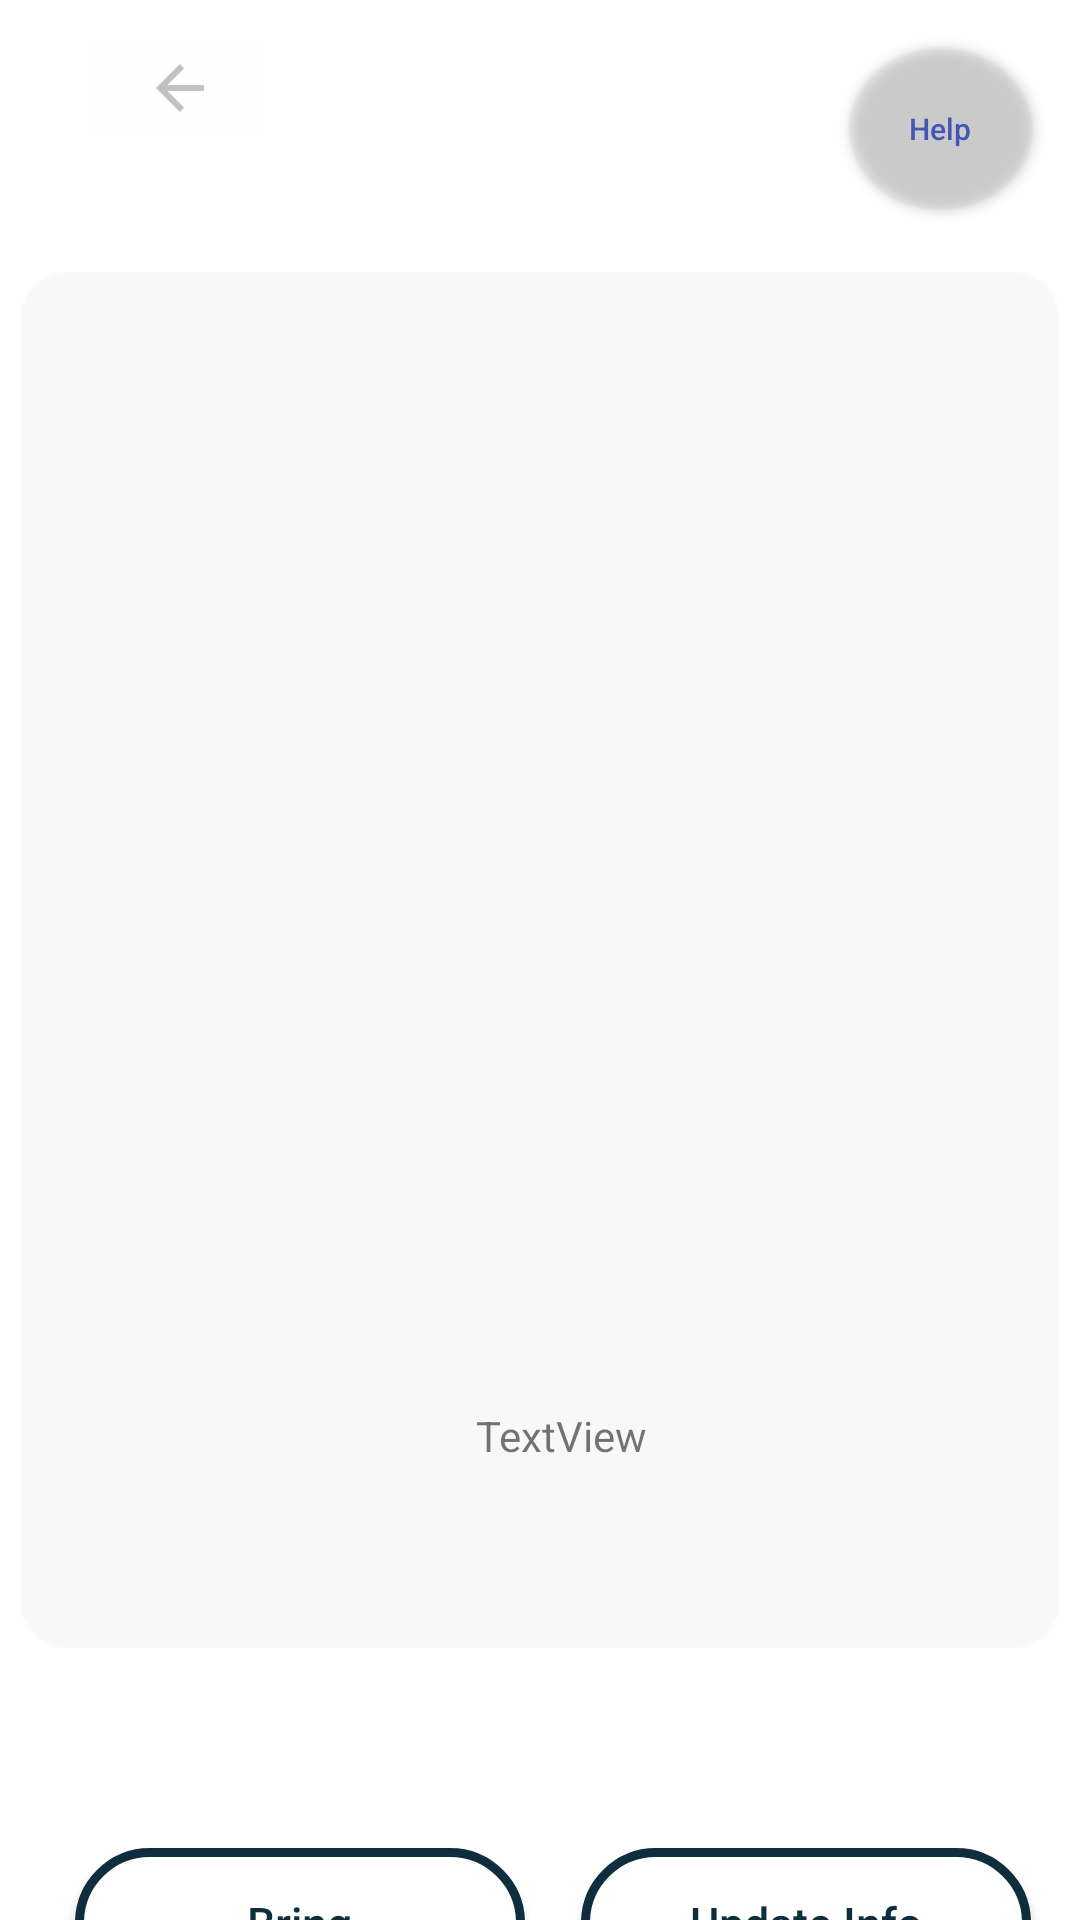

This screen was rendered from an Android layout file. Write that file and the resources it references.
<!-- AndroidManifest.xml: application theme Theme.TheoStore -->
<!-- res/layout/activity_tray_choices.xml -->
<?xml version="1.0" encoding="utf-8"?>
<androidx.constraintlayout.widget.ConstraintLayout xmlns:android="http://schemas.android.com/apk/res/android"
    xmlns:app="http://schemas.android.com/apk/res-auto"
    xmlns:tools="http://schemas.android.com/tools"
    android:layout_width="match_parent"
    android:layout_height="match_parent"
    android:background="#FFFFFF"
    android:scrollbarSize="27px"
    tools:context=".Tray_choices">


    <ImageView
        android:id="@+id/background"
        android:layout_width="346dp"
        android:layout_height="564dp"
        app:layout_constraintBottom_toBottomOf="parent"
        app:layout_constraintEnd_toEndOf="parent"
        app:layout_constraintStart_toStartOf="parent"
        app:layout_constraintTop_toTopOf="parent"
        app:srcCompat="@drawable/path8"
        tools:visibility="gone" />

    <Button
        android:id="@+id/help"
        android:layout_width="61dp"
        android:layout_height="54dp"
        android:layout_alignParentTop="true"
        android:layout_alignParentEnd="true"
        android:layout_marginTop="16dp"
        android:layout_marginEnd="15dp"
        android:alpha="0.96"
        android:background="@drawable/round_button1"
        android:text="Help"
        android:textAllCaps="false"
        android:textColor="#3F51B5"
        android:textSize="10sp"
        app:backgroundTint="#FFFFFF"
        app:layout_constraintEnd_toEndOf="parent"
        app:layout_constraintHorizontal_bias="0.996"
        app:layout_constraintStart_toStartOf="parent"
        app:layout_constraintTop_toTopOf="parent" />

    <ImageButton
        android:id="@+id/bt_back"
        android:layout_width="57dp"
        android:layout_height="32dp"
        android:alpha="0.4"
        android:background="#FFFEFE"
        app:layout_constraintBottom_toBottomOf="parent"
        app:layout_constraintEnd_toEndOf="parent"
        app:layout_constraintHorizontal_bias="0.103"
        app:layout_constraintStart_toStartOf="parent"
        app:layout_constraintTop_toTopOf="parent"
        app:layout_constraintVertical_bias="0.022"
        app:srcCompat="?attr/actionModeCloseDrawable" />

    <ImageView
        android:id="@+id/tray_image"
        android:layout_width="310dp"
        android:layout_height="310dp"
        app:layout_constraintBottom_toBottomOf="parent"
        app:layout_constraintEnd_toEndOf="parent"
        app:layout_constraintStart_toStartOf="parent"
        app:layout_constraintTop_toTopOf="parent"
        app:layout_constraintVertical_bias="0.435" />

    <Button
        android:id="@+id/bt_bring"
        android:layout_width="150dp"
        android:layout_height="50dp"
        android:layout_marginTop="616dp"
        android:background="@drawable/search_bar"
        android:onClick="bring"
        android:text="Bring"
        android:textAllCaps="false"
        android:textColor="@color/ikea_blue"
        android:textSize="15dp"
        app:layout_constraintEnd_toEndOf="parent"
        app:layout_constraintHorizontal_bias="0.119"
        app:layout_constraintStart_toStartOf="parent"
        app:layout_constraintTop_toTopOf="parent" />

    <Button
        android:id="@+id/bt_info"
        android:layout_width="150dp"
        android:layout_height="50dp"
        android:layout_marginTop="616dp"
        android:background="@drawable/search_bar"
        android:onClick="update_info"
        android:text="Update Info"
        android:textAllCaps="false"
        android:textColor="@color/ikea_blue"
        android:textSize="15dp"
        app:layout_constraintEnd_toEndOf="parent"
        app:layout_constraintHorizontal_bias="0.923"
        app:layout_constraintStart_toStartOf="parent"
        app:layout_constraintTop_toTopOf="parent" />

    <TextView
        android:id="@+id/tray_number"
        android:layout_width="267dp"
        android:layout_height="27dp"
        android:layout_marginTop="124dp"
        android:textStyle="bold"
        app:layout_constraintBottom_toTopOf="@+id/tray_image"
        app:layout_constraintEnd_toEndOf="parent"
        app:layout_constraintStart_toStartOf="parent"
        app:layout_constraintTop_toTopOf="parent"
        app:layout_constraintVertical_bias="0.0" />

    <TextView
        android:id="@+id/tray_choices_description"
        android:layout_width="254dp"
        android:layout_height="83dp"
        android:layout_marginBottom="120dp"
        android:gravity="center"
        android:text="TextView"
        app:layout_constraintBottom_toBottomOf="parent"
        app:layout_constraintEnd_toEndOf="parent"
        app:layout_constraintHorizontal_bias="0.566"
        app:layout_constraintStart_toStartOf="parent" />


</androidx.constraintlayout.widget.ConstraintLayout>
<!-- resources referenced by this layout -->
<resources>
  <color name="ikea_blue">#0E2E3E</color>
  <!-- drawable path8: png bitmap (drawable, 2151 bytes) -->
  <!-- drawable round_button1 (drawable) -->
  <?xml version = "1.0" encoding = "utf-8"?>
  <selector xmlns:android = "http://schemas.android.com/apk/res/android">
      <item android:state_pressed = "false">
          <shape android:shape = "oval">
              <solid android:color = "#FFFFFF"/>
  
              <stroke android:width="300dp" android:color="@color/black" />
          </shape>
  
      </item>
      <item android:state_pressed = "true">
          <shape android:shape = "oval">
              <solid android:color = "#FFFFFF"/>
          </shape>
      </item>
  </selector>
  <!-- drawable search_bar (drawable) -->
  <?xml version="1.0" encoding="utf-8"?>
  <shape xmlns:android="http://schemas.android.com/apk/res/android"
      android:padding="1dp"
      android:shape="rectangle" >
      <solid android:color="#FFFFFF" />
      <stroke
          android:width="3dp"
          android:color="@color/ikea_blue" />
      <corners android:radius="25dp" />
  </shape>
  <style name="Theme.TheoStore" parent="Theme.MaterialComponents.DayNight.NoActionBar">
          
  
          <item name="colorPrimaryVariant">#FFFFFF</item>
          <item name="colorOnPrimary">@color/white</item>
          
          <item name="colorSecondary">@color/teal_200</item>
          <item name="colorSecondaryVariant">@color/teal_700</item>
          <item name="colorOnSecondary">@color/black</item>
          
  
          
  
  
  
      </style>
  <color name="black">#FF000000</color>
  <color name="white">#FFFFFFFF</color>
  <color name="teal_200">#FF03DAC5</color>
  <color name="teal_700">#FF018786</color>
</resources>
